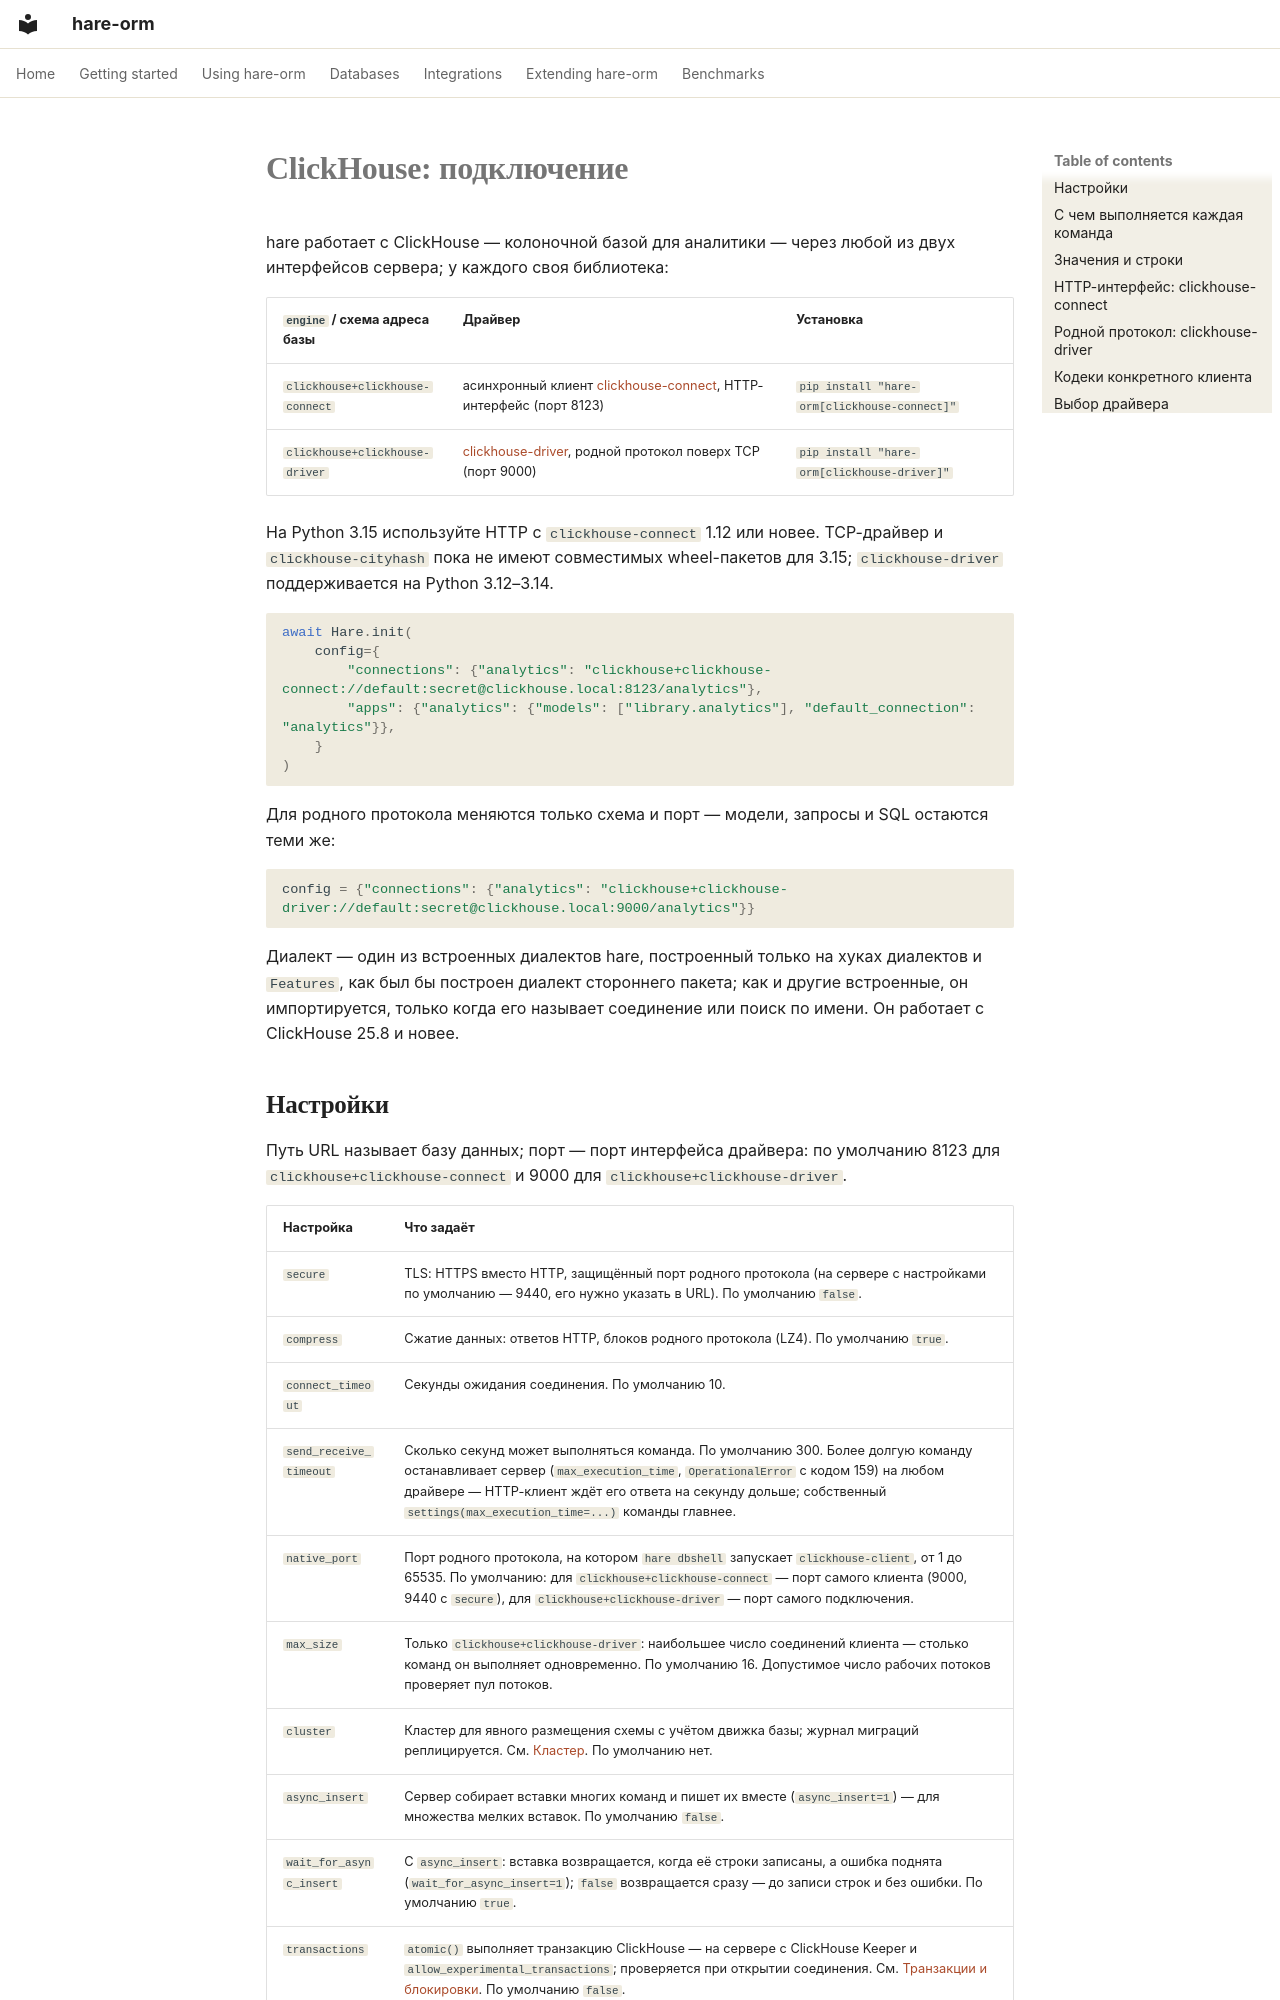

repository: hare-orm/hare-orm · page: dialects/clickhouse/connecting.ru/index.html · generator: mkdocs

# ClickHouse: подключение

hare работает с ClickHouse — колоночной базой для аналитики — через любой из двух интерфейсов сервера; у
каждого своя библиотека:

| `engine` / схема адреса базы | Драйвер | Установка |
|---|---|---|
| `clickhouse+clickhouse-connect` | асинхронный клиент [clickhouse-connect](https://clickhouse.com/docs/integrations/python), HTTP-интерфейс (порт 8123) | `pip install "hare-orm[clickhouse-connect]"` |
| `clickhouse+clickhouse-driver` | [clickhouse-driver](https://clickhouse-driver.readthedocs.io/), родной протокол поверх TCP (порт 9000) | `pip install "hare-orm[clickhouse-driver]"` |

На Python 3.15 используйте HTTP с `clickhouse-connect` 1.12 или новее. TCP-драйвер
и `clickhouse-cityhash` пока не имеют совместимых wheel-пакетов для 3.15;
`clickhouse-driver` поддерживается на Python 3.12–3.14.

```python
await Hare.init(
    config={
        "connections": {"analytics": "clickhouse+clickhouse-connect://default:secret@clickhouse.local:8123/analytics"},
        "apps": {"analytics": {"models": ["library.analytics"], "default_connection": "analytics"}},
    }
)
```

Для родного протокола меняются только схема и порт — модели, запросы и SQL остаются теми же:

```python
config = {"connections": {"analytics": "clickhouse+clickhouse-driver://default:secret@clickhouse.local:9000/analytics"}}
```

Диалект — один из встроенных диалектов hare, построенный только на хуках диалектов и `Features`, как был
бы построен диалект стороннего пакета; как и другие встроенные, он импортируется, только когда его
называет соединение или поиск по имени. Он работает с ClickHouse 25.8 и новее.

## <a id="settings"></a>Настройки

Путь URL называет базу данных; порт — порт интерфейса драйвера: по умолчанию 8123 для
`clickhouse+clickhouse-connect` и 9000 для `clickhouse+clickhouse-driver`.

| Настройка | Что задаёт |
|---|---|
| `secure` | TLS: HTTPS вместо HTTP, защищённый порт родного протокола (на сервере с настройками по умолчанию — 9440, его нужно указать в URL). По умолчанию `false`. |
| `compress` | Сжатие данных: ответов HTTP, блоков родного протокола (LZ4). По умолчанию `true`. |
| `connect_timeout` | Секунды ожидания соединения. По умолчанию 10. |
| `send_receive_timeout` | Сколько секунд может выполняться команда. По умолчанию 300. Более долгую команду останавливает сервер (`max_execution_time`, `OperationalError` с кодом 159) на любом драйвере — HTTP-клиент ждёт его ответа на секунду дольше; собственный `settings(max_execution_time=...)` команды главнее. |
| `native_port` | Порт родного протокола, на котором `hare dbshell` запускает `clickhouse-client`, от 1 до 65535. По умолчанию: для `clickhouse+clickhouse-connect` — порт самого клиента (9000, 9440 с `secure`), для `clickhouse+clickhouse-driver` — порт самого подключения. |
| `max_size` | Только `clickhouse+clickhouse-driver`: наибольшее число соединений клиента — столько команд он выполняет одновременно. По умолчанию 16. Допустимое число рабочих потоков проверяет пул потоков. |
| `cluster` | Кластер для явного размещения схемы с учётом движка базы; журнал миграций реплицируется. См. [Кластер](schema-objects.ru.md#cluster). По умолчанию нет. |
| `async_insert` | Сервер собирает вставки многих команд и пишет их вместе (`async_insert=1`) — для множества мелких вставок. По умолчанию `false`. |
| `wait_for_async_insert` | С `async_insert`: вставка возвращается, когда её строки записаны, а ошибка поднята (`wait_for_async_insert=1`); `false` возвращается сразу — до записи строк и без ошибки. По умолчанию `true`. |
| `transactions` | `atomic()` выполняет транзакцию ClickHouse — на сервере с ClickHouse Keeper и `allow_experimental_transactions`; проверяется при открытии соединения. См. [Транзакции и блокировки](transactions-and-locks.ru.md). По умолчанию `false`. |
| `keeper_hosts` | Серверы ClickHouse Keeper, в которых hare берёт [блокировку миграций](../../migrations/migrations.ru.md#migration-lock) `migrate`, — `host[:port]` через запятую (порт по умолчанию 9181). Сессия открывается при открытии соединения — `ConfigurationError`, если ни один сервер её не открыл. По умолчанию нет. Требует `hare-orm[clickhouse-keeper]`. |
